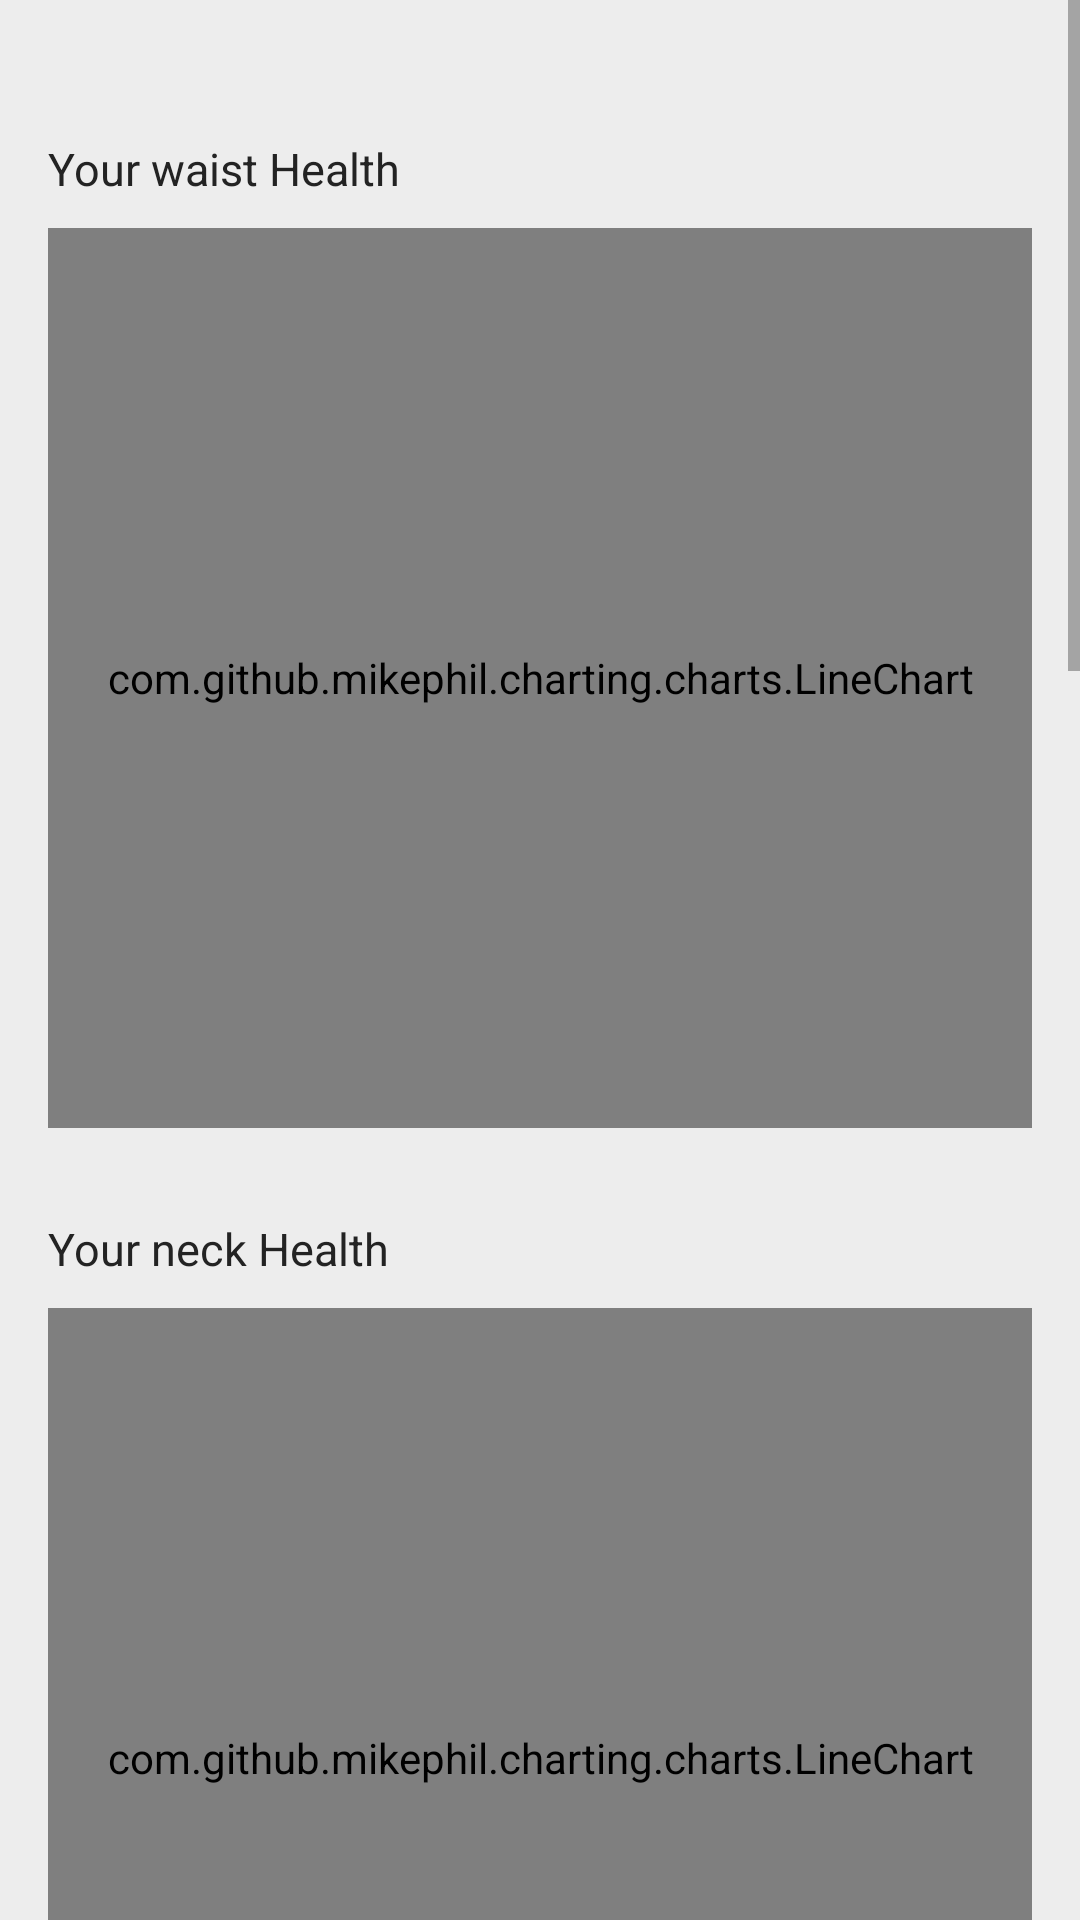

Produce the Android XML layout that renders to this screen, including the resource entries it uses.
<!-- AndroidManifest.xml: application theme AppTheme -->
<!-- res/layout/activity_main.xml -->
<?xml version="1.0" encoding="utf-8"?>
<ScrollView xmlns:android="http://schemas.android.com/apk/res/android"
    xmlns:app="http://schemas.android.com/apk/res-auto"
    android:layout_width="match_parent"
    android:layout_height="match_parent"
    android:background="@color/colorBackground">


    <LinearLayout xmlns:android="http://schemas.android.com/apk/res/android"
        xmlns:tools="http://schemas.android.com/tools"
        android:id="@+id/activity_main"
        android:layout_width="match_parent"
        android:layout_height="match_parent"
        android:orientation="vertical"
        android:paddingBottom="@dimen/activity_vertical_margin"
        android:paddingLeft="@dimen/activity_horizontal_margin"
        android:paddingRight="@dimen/activity_horizontal_margin"
        android:paddingTop="@dimen/activity_vertical_margin"
        tools:context="com.example.jwahn37.smartchair.MainActivity">


        <TextView
            android:layout_width="match_parent"
            android:layout_height="30dp"
            android:layout_marginTop="@dimen/graph_margin"
            android:text="Your waist Health"
            android:textColor="@color/colorText"
            android:textSize="15sp" />

        <com.github.mikephil.charting.charts.LineChart
            android:id="@+id/waist_chart"
            android:layout_width="match_parent"
            android:layout_height="300dp" />

        <TextView
            android:layout_width="match_parent"
            android:layout_height="30dp"
            android:layout_marginTop="@dimen/graph_margin"
            android:text="Your neck Health"
            android:textColor="@color/colorText"
            android:textSize="15sp" />

        <com.github.mikephil.charting.charts.LineChart
            android:id="@+id/neck_chart"
            android:layout_width="match_parent"
            android:layout_height="300dp" />

        <TextView
            android:layout_width="match_parent"
            android:layout_height="30dp"
            android:layout_marginTop="@dimen/graph_margin"
            android:text="Your disease per Day"
            android:textColor="@color/colorText"
            android:textSize="15sp" />

        <com.github.mikephil.charting.charts.PieChart
            android:id="@+id/pie_chart"
            android:layout_width="match_parent"
            android:layout_height="300dp" />

        <TextView
            android:layout_width="match_parent"
            android:layout_height="30dp"
            android:layout_marginTop="@dimen/graph_margin"
            android:text="Your posture habit"
            android:textColor="@color/colorText"
            android:textSize="15sp" />

        <com.github.mikephil.charting.charts.BarChart
            android:id="@+id/bar_chart_posture"
            android:layout_width="match_parent"
            android:layout_height="300dp" />

        <TextView
            android:layout_width="match_parent"
            android:layout_height="30dp"
            android:layout_marginTop="@dimen/graph_margin"
            android:text="Your working hour per Day"
            android:textColor="@color/colorText"
            android:textSize="15sp" />

        <com.github.mikephil.charting.charts.BarChart
            android:id="@+id/bar_chart_work"
            android:layout_width="match_parent"
            android:layout_height="300dp" />


    </LinearLayout>
</ScrollView>
<!-- resources referenced by this layout -->
<resources>
  <color name="colorBackground">#ededed</color>
  <color name="colorText">#232323</color>
  <dimen name="activity_horizontal_margin">16dp</dimen>
  <dimen name="activity_vertical_margin">16dp</dimen>
  <dimen name="graph_margin">30dp</dimen>
  <style name="AppTheme" parent="Theme.AppCompat.DayNight.NoActionBar">
          
          <item name="colorPrimary">@color/colorPrimary</item>
          <item name="colorPrimaryDark">@color/colorPrimaryDark</item>
          <item name="colorAccent">@color/colorAccent</item>
      </style>
  <color name="colorPrimary">#8FD6BD</color>
  <color name="colorPrimaryDark">#3b1e1e</color>
  <color name="colorAccent">#ED4440</color>
</resources>
